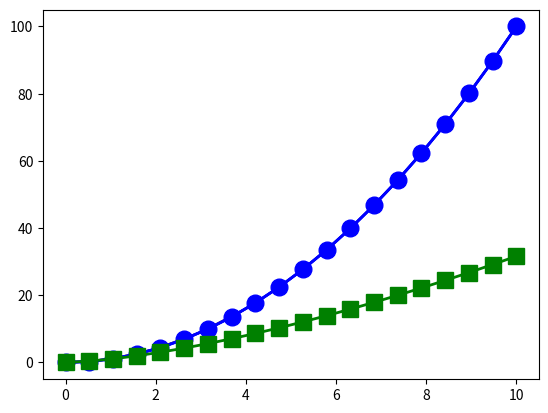

The matplotlib source for this figure:
# First graph plotting code

# Import the library that is used to produce graphs
import matplotlib.pyplot as plt

# Use the .plot() function to plot the data to a graph,
# Without another data axis, this plots the x as the indexes (0,1,2,3,4)
plt.plot([0,1,4,9,16])

# The inclusion of a semi-colon at the end stops python printing certain text
plt.plot([0,1,4,9,16]);


# Import numpy to help create the variable x
import numpy as np

# This creates an array that starts at 0, ends at 10 and has 20 values
x = np.linspace(0, 10, 20)

# Create an array of the square of x
y = x**2

# The variables are shown below
x
#Out[8]: 
#array([ 0.        ,  0.52631579,  1.05263158,  1.57894737,  2.10526316,
#        2.63157895,  3.15789474,  3.68421053,  4.21052632,  4.73684211,
#        5.26315789,  5.78947368,  6.31578947,  6.84210526,  7.36842105,
#        7.89473684,  8.42105263,  8.94736842,  9.47368421, 10.        ])

y
#Out[9]: 
#array([  0.        ,   0.27700831,   1.10803324,   2.49307479,
#         4.43213296,   6.92520776,   9.97229917,  13.5734072 ,
#        17.72853186,  22.43767313,  27.70083102,  33.51800554,
#        39.88919668,  46.81440443,  54.29362881,  62.32686981,
#        70.91412742,  80.05540166,  89.75069252, 100.        ])

# To plot data with x and y coordinate, write as below
plt.plot(x,y)

# Create two new variables y1 and y2
y1 = x**2
y2 = x**1.5

# The "bo-" defines the plot's properties. "b" is the colour, blue
# "o" is the shape of the data points, circles
# and "-" is the type of line, straight.
plt.plot(x, y1, "bo-")

# The keywords linewidth and markersize are self evident
plt.plot(x, y1, "bo-", linewidth=2, markersize=4)
plt.plot(x, y1, "bo-", linewidth=2, markersize=12)

# here "g" means green and "s" square
plt.plot(x, y2, "gs-", linewidth=2, markersize=12)